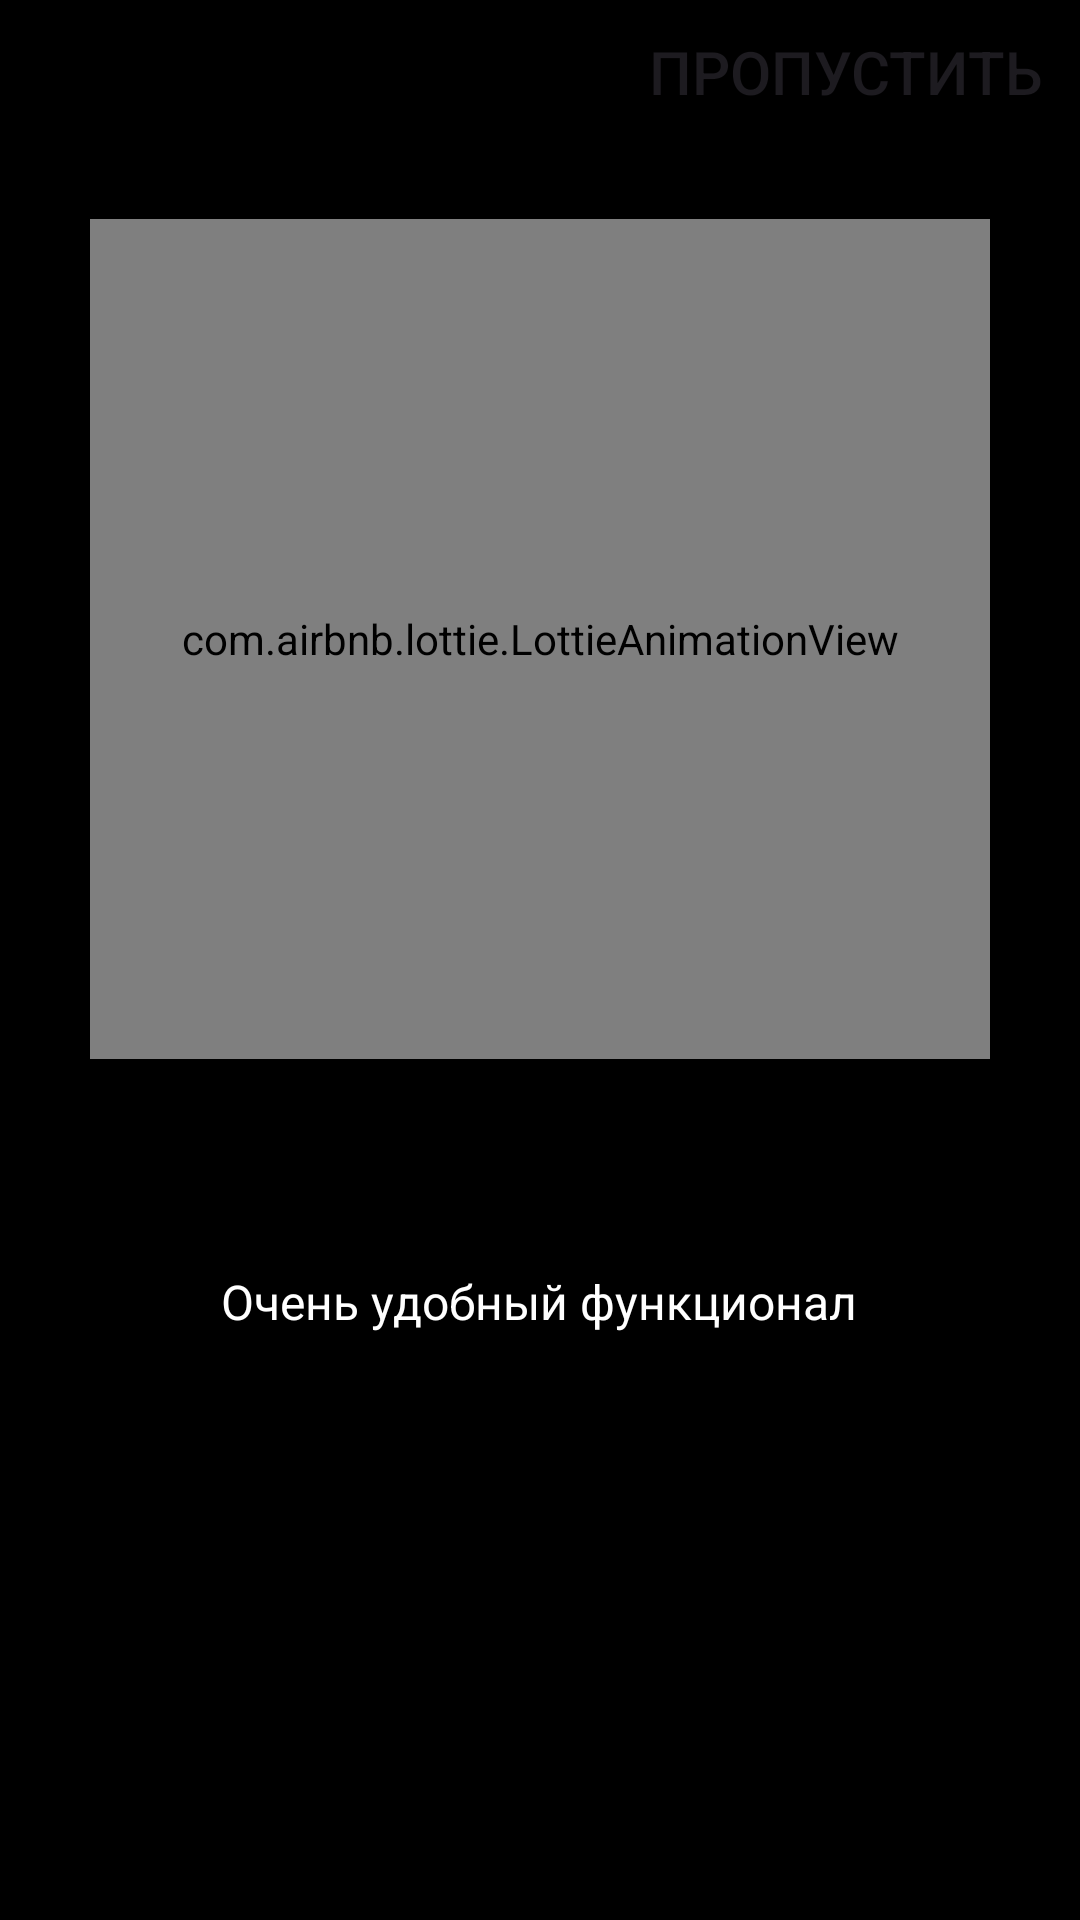

This screen was rendered from an Android layout file. Write that file and the resources it references.
<!-- AndroidManifest.xml: application theme Theme.Android2HomeWork3 -->
<!-- res/layout/fragment_first.xml -->
<?xml version="1.0" encoding="utf-8"?>
<LinearLayout xmlns:android="http://schemas.android.com/apk/res/android"
    xmlns:app="http://schemas.android.com/apk/res-auto"
    xmlns:tools="http://schemas.android.com/tools"
    android:layout_width="match_parent"
    android:layout_height="match_parent"
    android:background="@color/black"
    android:orientation="vertical"
    tools:context=".noteapp.ui.fragment.FirstFragment">

    <Button
        android:id="@+id/btn_skip"
        android:layout_width="wrap_content"
        android:layout_height="wrap_content"
        android:layout_gravity="end"
        android:backgroundTint="@color/black"
        android:text="@string/skip"
        android:textColor="@color/orange"
        android:textSize="20sp" />

    <com.airbnb.lottie.LottieAnimationView
        android:id="@+id/lottie_animation_first"
        android:layout_width="300dp"
        android:layout_height="280dp"
        android:layout_gravity="center_horizontal"
        android:layout_marginTop="25dp"
        android:background="@drawable/rounder"
        app:lottie_autoPlay="true"
        app:lottie_imageAssetsFolder="images/"
        app:lottie_loop="true"
        app:lottie_rawRes="@raw/first_animation" />

    <TextView
        android:layout_width="wrap_content"
        android:layout_height="wrap_content"
        android:layout_gravity="center_horizontal"
        android:layout_marginTop="70dp"
        android:text="@string/very_conveniet_funci"
        android:textAlignment="center"
        android:textColor="@color/white"
        android:textSize="16sp" />

</LinearLayout>
<!-- resources referenced by this layout -->
<resources>
  <string name="skip">Пропустить</string>
  <string name="very_conveniet_funci">Очень удобный функционал</string>
  <style name="Theme.Android2HomeWork3" parent="Base.Theme.Android2HomeWork3" />
  <style name="Base.Theme.Android2HomeWork3" parent="Theme.Material3.DayNight.NoActionBar">
          
          
      </style>
  <!-- not gathered from this repository: default colours our renderer supplied (Android Studio template values) -->
  <color name="black">#FF000000</color>
  <color name="white">#FFFFFFFF</color>
</resources>
